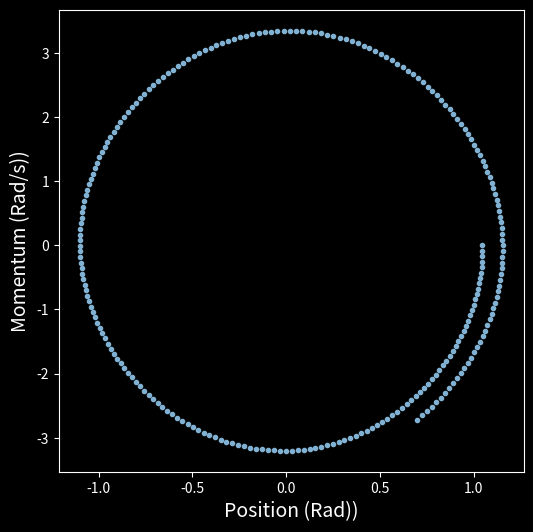
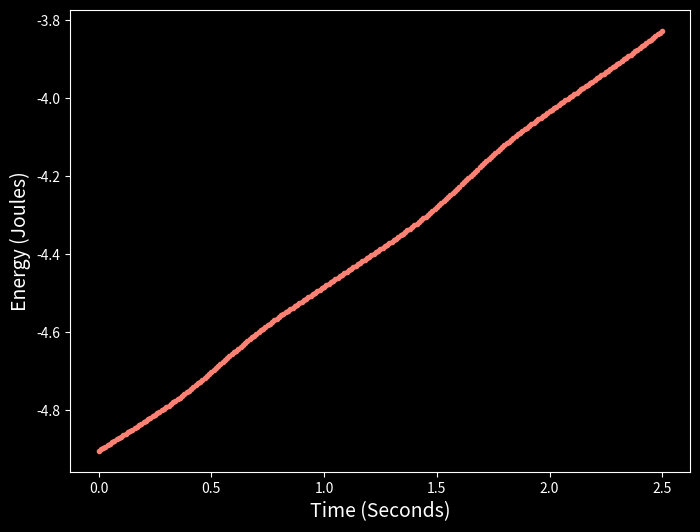
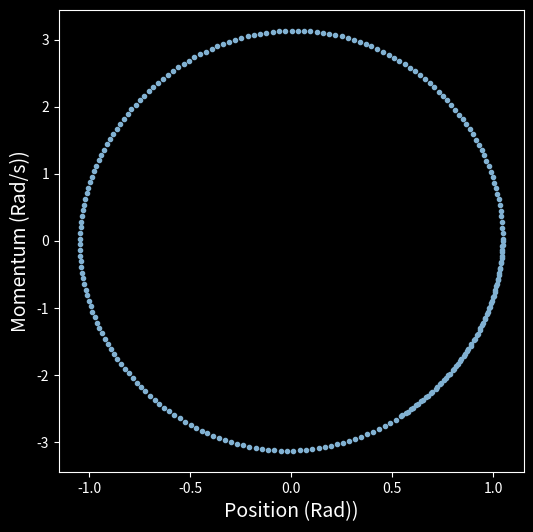
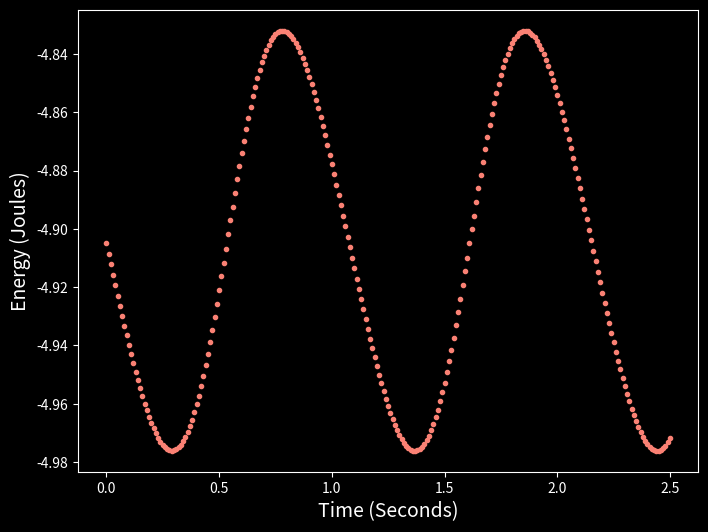

These charts were generated, in order, by the following Python code:
import numpy as np
import matplotlib.pyplot as plt
import math

plt.style.use('dark_background')


# Initial conditions 
q = []
q.append(math.pi/3)
q3 = []
q3.append(math.pi/3)
v = []
v.append(0)
v3 = []
v3.append(0)
h = 0.01
g = 9.81
L = 1
M = 1


# Functions
def step1(q_old, v_old, h, g, L):
    q_new = q_old + h * v_old
    v_new = v_old - h * (g/L) * math.sin(q_old)
    return q_new, v_new
    

def step2(q_old, v_old, h, g, L):
    v_new = v_old - h * (9.81/L) * math.sin(q_old)
    q_new = q_old + h * v_new
    return q_new, v_new


def total_energy(theta, theta_dot, m=M, L=L, g=g):
    energy = []
    for n in range(len(theta)):
        T = 1/2 * m * L**2 * theta_dot[n]**2
        U = -m * g * L * math.cos(theta[n])
        energy.append(T + U)
    return energy


# Data collection
for n in range(250):
    q_n, v_n = step1(q[n], v[n], h, g, L)
    q.append(q_n)
    v.append(v_n)


start = [0.25, 0.5, 0.75, 1, 1.25, 1.5]
t = [(n*0.01) for n in range(251)]

for n in range(250):
    q_n, v_n = step2(q3[n], v3[n], h, q, L)
    q3.append(q_n)
    v3.append(v_n)

energy = total_energy(q3, v3)
energy1 = total_energy(q, v)



# Graphs
fig1, ax = plt.subplots(figsize=(6, 6))
'''
Phase plot ~ Explicit
'''

ax.scatter(q, v, marker='.', color='#81B1D2')
ax.set_xlabel('Position (Rad))', fontsize=14)
ax.set_ylabel('Momentum (Rad/s))', fontsize=14)

fig1.savefig('Phase plot ~ Explicit.png')
plt.show()


fig2, ax = plt.subplots(figsize=(8, 6))
'''
Total energy plot ~ Explicit
'''

ax.scatter(t, energy1, marker='.', color='#FA8174')
ax.set_xlabel('Time (Seconds)', fontsize=14)
ax.set_ylabel('Energy (Joules)', fontsize=14)

fig2.savefig('Energy plot ~ Explicit.png')
plt.show()


fig3, ax = plt.subplots(figsize=(6, 6))
'''
Phase plot ~ Symplectic
'''

ax.scatter(q3, v3, marker='.', color='#81B1D2')
ax.set_xlabel('Position (Rad))', fontsize=14)
ax.set_ylabel('Momentum (Rad/s))', fontsize=14)

fig3.savefig('Phase plot ~ Symplectic.png')
plt.show()


fig4, ax = plt.subplots(figsize=(8, 6))
'''
Total energy plot (Spline fitted) ~ Symplectic
'''

ax.scatter(t, energy, marker='.', color='#FA8174')
ax.set_xlabel('Time (Seconds)', fontsize=14)
ax.set_ylabel('Energy (Joules)', fontsize=14)

fig4.savefig('Energy plot ~ Symplectic.png')
plt.show()

